Run: headless pygame with SDL's dummy video driver; simulated clock (each Clock.tick advances the game by its frame time, no real sleeping); random seed 0; keys injected as events and as key.get_pressed() state; no mouse input; restart key SPACE tapped at the start of phases 3 and 4.
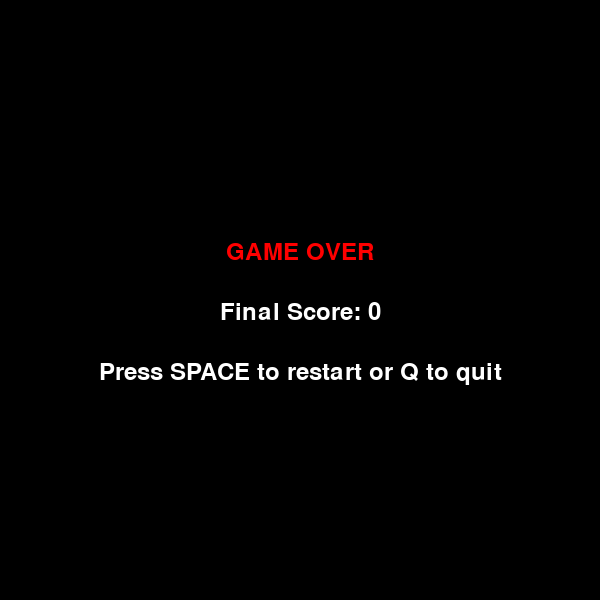
Frame 1 of 4 · flips 1–60 · no input
Frame 2 of 4 · flips 61–180 · tapped SPACE, RETURN · held RIGHT (→), D · screen unchanged from frame 1, image omitted
Frame 3 of 4 · flips 181–300 · tapped SPACE · held DOWN (↓), S · screen unchanged from frame 2, image omitted
Frame 4 of 4 · flips 301–420 · tapped SPACE · held LEFT (←), A, UP (↑), W · screen unchanged from frame 3, image omitted

The pygame program that drew these frames:

import pygame
import random
import sys

# Initialize pygame
pygame.init()

# Game constants
WINDOW_SIZE = 600
GRID_SIZE = 20
CELL_SIZE = WINDOW_SIZE // GRID_SIZE

# Colors
BLACK = (0, 0, 0)
GREEN = (0, 255, 0)
DARK_GREEN = (0, 200, 0)
RED = (255, 0, 0)
WHITE = (255, 255, 255)

# Set up display
screen = pygame.display.set_mode((WINDOW_SIZE, WINDOW_SIZE))
pygame.display.set_caption("Snake")
clock = pygame.time.Clock()
font = pygame.font.Font(None, 36)


def get_random_food(snake):
    """Get a random position for food that's not on the snake."""
    while True:
        pos = (random.randint(0, GRID_SIZE - 1), random.randint(0, GRID_SIZE - 1))
        if pos not in snake:
            return pos


def draw_grid():
    """Draw the grid lines."""
    for x in range(0, WINDOW_SIZE, CELL_SIZE):
        pygame.draw.line(screen, (40, 40, 40), (x, 0), (x, WINDOW_SIZE))
    for y in range(0, WINDOW_SIZE, CELL_SIZE):
        pygame.draw.line(screen, (40, 40, 40), (0, y), (WINDOW_SIZE, y))


def draw_snake(snake):
    """Draw the snake."""
    for i, segment in enumerate(snake):
        x, y = segment
        rect = pygame.Rect(x * CELL_SIZE, y * CELL_SIZE, CELL_SIZE, CELL_SIZE)
        color = GREEN if i == 0 else DARK_GREEN
        pygame.draw.rect(screen, color, rect)
        pygame.draw.rect(screen, BLACK, rect, 1)


def draw_food(food):
    """Draw the food."""
    x, y = food
    rect = pygame.Rect(x * CELL_SIZE, y * CELL_SIZE, CELL_SIZE, CELL_SIZE)
    pygame.draw.rect(screen, RED, rect)
    pygame.draw.rect(screen, BLACK, rect, 1)


def draw_score(score):
    """Draw the score."""
    text = font.render(f"Score: {score}", True, WHITE)
    screen.blit(text, (10, 10))


def draw_game_over(score):
    """Draw game over screen."""
    screen.fill(BLACK)
    game_over_text = font.render("GAME OVER", True, RED)
    score_text = font.render(f"Final Score: {score}", True, WHITE)
    restart_text = font.render("Press SPACE to restart or Q to quit", True, WHITE)

    screen.blit(game_over_text, (WINDOW_SIZE // 2 - game_over_text.get_width() // 2, WINDOW_SIZE // 2 - 60))
    screen.blit(score_text, (WINDOW_SIZE // 2 - score_text.get_width() // 2, WINDOW_SIZE // 2))
    screen.blit(restart_text, (WINDOW_SIZE // 2 - restart_text.get_width() // 2, WINDOW_SIZE // 2 + 60))
    pygame.display.flip()


def main():
    # Initial snake position (middle of screen, 3 segments)
    snake = [(GRID_SIZE // 2, GRID_SIZE // 2)]
    direction = (1, 0)  # Moving right
    food = get_random_food(snake)
    score = 0
    game_over = False

    while True:
        for event in pygame.event.get():
            if event.type == pygame.QUIT:
                pygame.quit()
                sys.exit()

            if event.type == pygame.KEYDOWN:
                if game_over:
                    if event.key == pygame.K_SPACE:
                        # Restart game
                        snake = [(GRID_SIZE // 2, GRID_SIZE // 2)]
                        direction = (1, 0)
                        food = get_random_food(snake)
                        score = 0
                        game_over = False
                    elif event.key == pygame.K_q:
                        pygame.quit()
                        sys.exit()
                else:
                    # Change direction (prevent 180-degree turns)
                    if event.key == pygame.K_UP and direction != (0, 1):
                        direction = (0, -1)
                    elif event.key == pygame.K_DOWN and direction != (0, -1):
                        direction = (0, 1)
                    elif event.key == pygame.K_LEFT and direction != (1, 0):
                        direction = (-1, 0)
                    elif event.key == pygame.K_RIGHT and direction != (-1, 0):
                        direction = (1, 0)

        if game_over:
            draw_game_over(score)
            clock.tick(60)
            continue

        # Move snake
        head_x, head_y = snake[0]
        new_head = (head_x + direction[0], head_y + direction[1])

        # Check wall collision
        if (new_head[0] < 0 or new_head[0] >= GRID_SIZE or
            new_head[1] < 0 or new_head[1] >= GRID_SIZE):
            game_over = True
            continue

        # Check self collision
        if new_head in snake:
            game_over = True
            continue

        # Add new head
        snake.insert(0, new_head)

        # Check food collision
        if new_head == food:
            score += 10
            food = get_random_food(snake)
        else:
            snake.pop()  # Remove tail if no food eaten

        # Draw everything
        screen.fill(BLACK)
        draw_grid()
        draw_snake(snake)
        draw_food(food)
        draw_score(score)
        pygame.display.flip()

        # Control game speed
        clock.tick(10)


if __name__ == "__main__":
    main()
